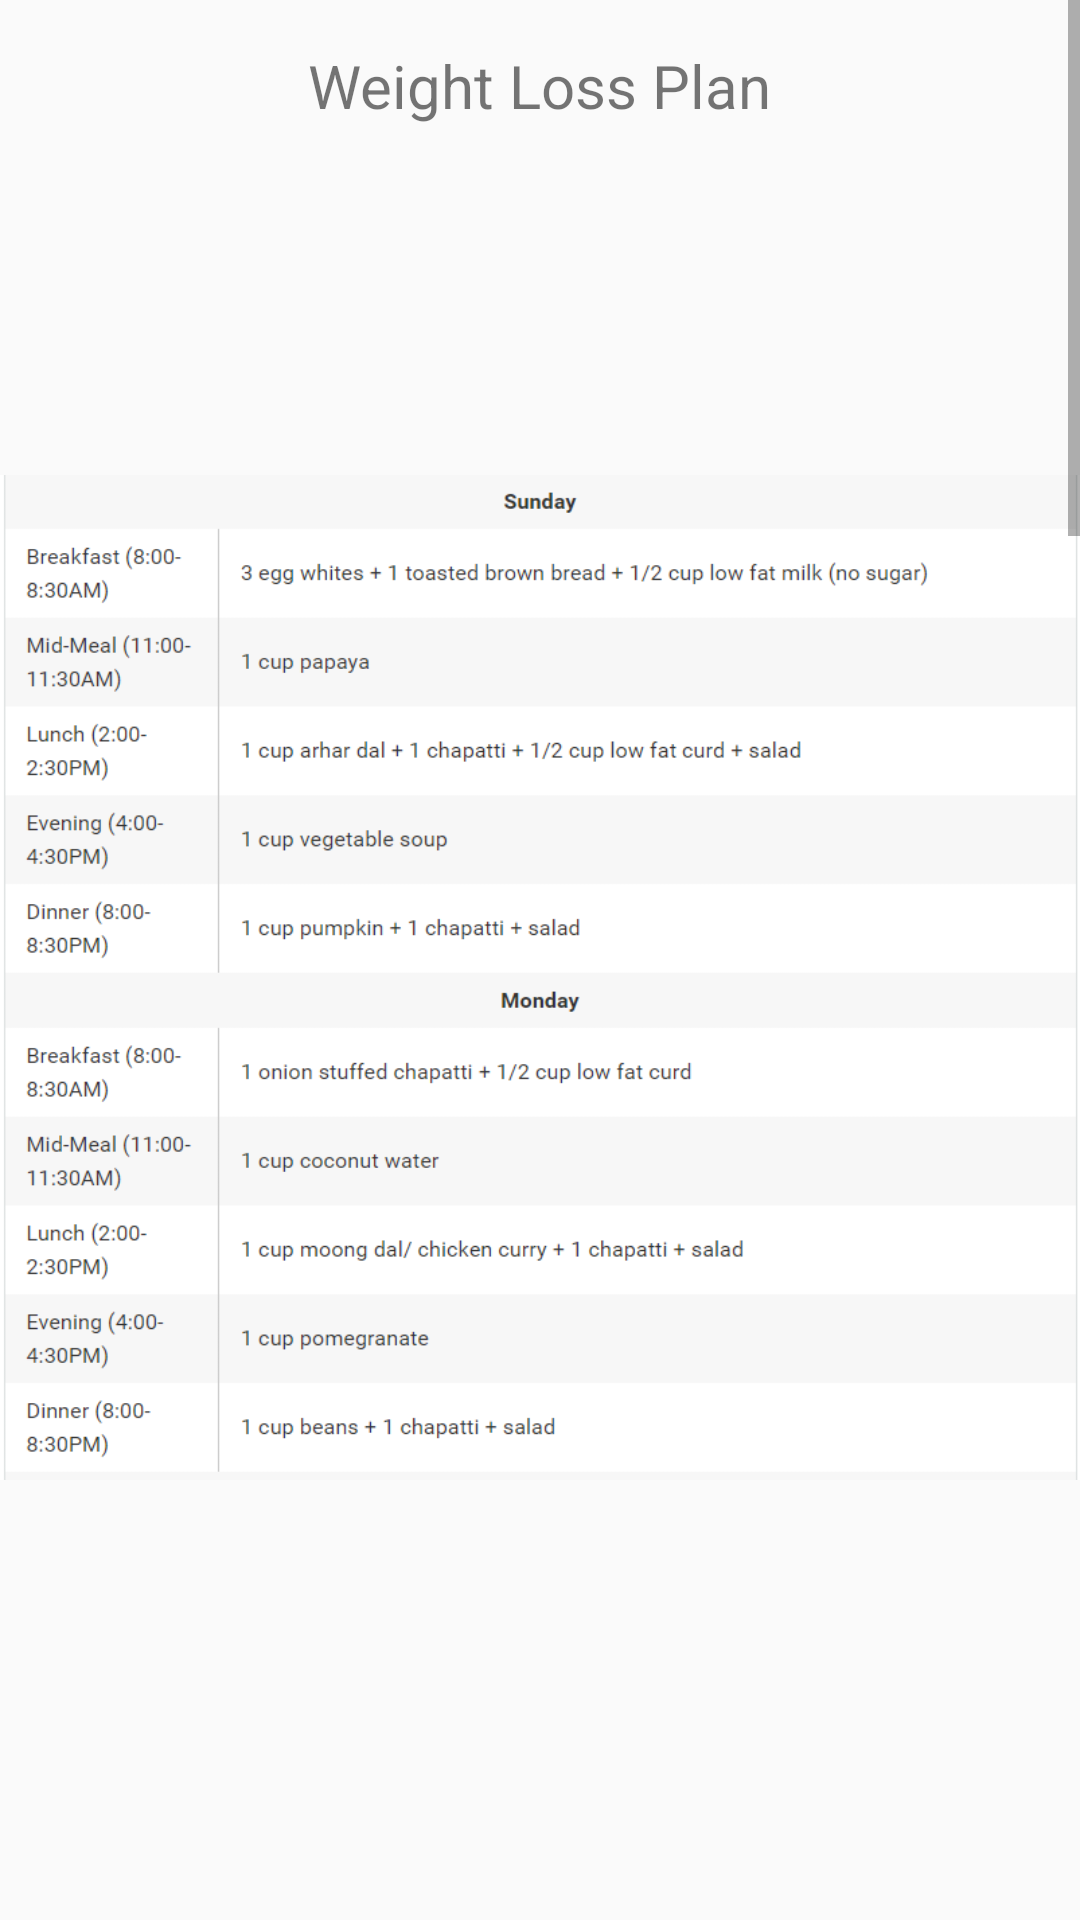

This screen was rendered from an Android layout file. Write that file and the resources it references.
<!-- AndroidManifest.xml: application theme Theme.DotFitness -->
<!-- res/layout/activity_weight_loss.xml -->
<?xml version="1.0" encoding="utf-8"?>
<RelativeLayout xmlns:android="http://schemas.android.com/apk/res/android"
    xmlns:app="http://schemas.android.com/apk/res-auto"
    xmlns:tools="http://schemas.android.com/tools"
    android:layout_width="match_parent"
    android:layout_height="match_parent"
    tools:context=".WeightLossActivity">

    <ScrollView
        android:layout_width="match_parent"
        android:layout_height="match_parent">

        <LinearLayout
            android:layout_width="match_parent"
            android:layout_height="match_parent"
            android:orientation="vertical">

            <TextView
                android:layout_width="wrap_content"
                android:layout_height="wrap_content"
                android:layout_gravity="center"
                android:layout_marginTop="15dp"
                android:text="Weight Loss Plan"
                android:textSize="20sp" />

            <ImageView
                android:layout_width="match_parent"
                android:layout_height="wrap_content"
                android:layout_marginTop="-90dp"
                android:src="@drawable/img_loss_sunmon" />

            <ImageView
                android:layout_width="match_parent"
                android:layout_height="wrap_content"
                android:layout_marginTop="-180dp"
                android:src="@drawable/img_loss_tueswed" />

            <ImageView
                android:layout_width="match_parent"
                android:layout_height="wrap_content"
                android:layout_marginTop="-180dp"
                android:src="@drawable/img_loss_thursfri"

                />

            <ImageView
                android:layout_width="match_parent"
                android:layout_height="wrap_content"
                android:layout_marginTop="-180dp"
                android:src="@drawable/img_loss_sat"

                />

            <TextView
                android:layout_width="wrap_content"
                android:layout_height="wrap_content"
                android:layout_marginLeft="10dp"
                android:layout_marginTop="15dp"
                android:text="Do's And Dont's in Diet Plan"
                android:textColor="@color/black"
                android:textSize="20sp"
                android:textStyle="bold" />

            <TextView
                android:layout_width="wrap_content"
                android:layout_height="wrap_content"
                android:layout_marginLeft="5dp"
                android:layout_marginTop="10dp"
                android:text="Don'ts\n1. Dont Starve Youself\n2.Dont Think Short Term\n3. Dont Deprive Yourself of Indulges"
                android:textSize="20sp" />

            <TextView
                android:layout_width="wrap_content"
                android:layout_height="wrap_content"
                android:layout_marginTop="15dp"
                android:text="Do's\n"
                android:textSize="20sp" />

            <TextView
                android:layout_width="wrap_content"
                android:layout_height="wrap_content"
                android:layout_marginLeft="5dp"
                android:layout_marginTop="5dp"
                android:text="1. Regularly Eat Clean, Healthy Foods\n2. Drink a Ton Water\n3. Create a Meal Plan for Each Week\n4. Have Willpower\n"
                android:textSize="20sp" />


        </LinearLayout>
    </ScrollView>


</RelativeLayout>
<!-- resources referenced by this layout -->
<resources>
  <color name="black">#000000</color>
  <!-- drawable img_loss_sat: png bitmap (drawable, 26045 bytes) -->
  <!-- drawable img_loss_sunmon: png bitmap (drawable, 51009 bytes) -->
  <!-- drawable img_loss_thursfri: png bitmap (drawable, 50299 bytes) -->
  <!-- drawable img_loss_tueswed: png bitmap (drawable, 50504 bytes) -->
  <style name="Theme.DotFitness" parent="Theme.MaterialComponents.DayNight.NoActionBar.Bridge">
          
          <item name="colorPrimary">@color/purple_500</item>
          <item name="colorPrimaryVariant">@color/purple_700</item>
          <item name="colorOnPrimary">@color/white</item>
          
          <item name="colorSecondary">@color/teal_200</item>
          <item name="colorSecondaryVariant">@color/teal_700</item>
          <item name="colorOnSecondary">@color/black</item>
          
          <item name="android:statusBarColor" tools:targetApi="l">?attr/colorPrimaryVariant</item>
          
      </style>
  <color name="purple_500">#FF6200EE</color>
  <color name="purple_700">#FF3700B3</color>
  <color name="white">#FFFFFFFF</color>
  <color name="teal_200">#FF03DAC5</color>
  <color name="teal_700">#FF018786</color>
</resources>
